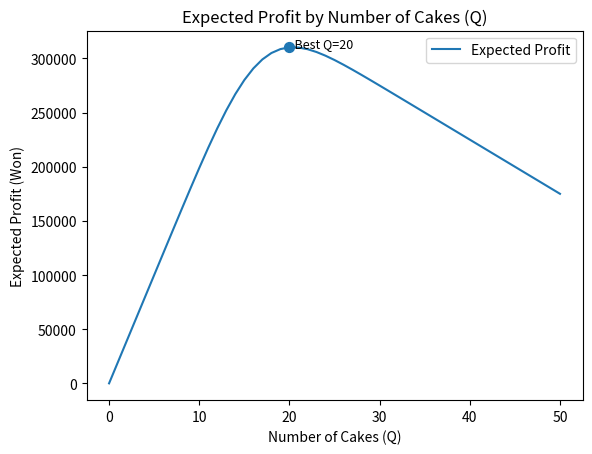

Source code (Python):
import math
import matplotlib.pyplot as plt

def poisson_pmf(k, lam):
    return (lam**k) * math.exp(-lam) / math.factorial(k)

def expected_min(Q, lam=17, max_k=60):
    # E[min(X, Q)] = Σ min(k, Q) * P(X=k), k=0..∞ (실제로는 0..max_k까지만)
    val = 0.0
    for k in range(max_k+1):
        val += min(k, Q) * poisson_pmf(k, lam)
    return val

def expected_profit(Q, lam=17):
    # 기대이윤 = 25,000 * E[min(X, Q)] - 5,000 * Q
    em = expected_min(Q, lam)
    revenue = 25000 * em
    cost = 5000 * Q
    return revenue - cost

# 주요 변수
lam = 17

# Q 후보를 0부터 50까지 순회하여 기대이윤을 계산
Q_candidates = range(0, 51)
profit_list = []
max_profit = -1e9
best_Q = None

for q in Q_candidates:
    ep = expected_profit(q, lam)
    profit_list.append(ep)
    if ep > max_profit:
        max_profit = ep
        best_Q = q

# 결과 출력
print("최적 Q =", best_Q)
print("최대 기대이윤 =", max_profit)

# 그래프 시각화
plt.plot(Q_candidates, profit_list, label="Expected Profit")
plt.scatter(best_Q, max_profit, s=50)  # 최적 Q 지점 표시
plt.text(best_Q, max_profit, f"  Best Q={best_Q}", fontsize=9)  # 간단한 주석

plt.title("Expected Profit by Number of Cakes (Q)")
plt.xlabel("Number of Cakes (Q)")
plt.ylabel("Expected Profit (Won)")
plt.legend()
plt.show()


# Q. 만약 못먹고 돌아간 사람이 있다면 -50000원의 손실이 생기다고 가정하자. 그럴 경우에 케익을 준비해야 하는 최적 갯수는 얼마가 될 것인가?
# 코드 수정해서 적용해 볼 것 